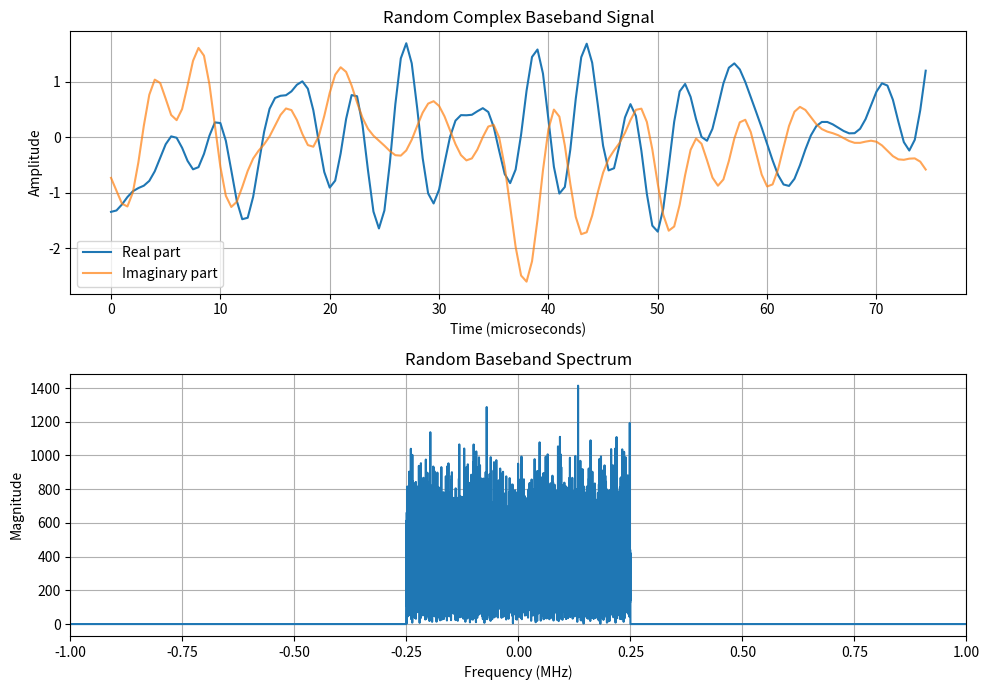

Write the Python code that produced this figure. (Note: this script raises an exception after producing the figure.)

from pathlib import Path

import numpy as np
import matplotlib.pyplot as plt


def generate_random_signal(
    fs=2_000_000,
    duration=0.02,
    bandwidth=500_000,
    seed=42,
):
    """
    Generate a reproducible band-limited complex
    random baseband signal.
    """

    if not (0 < bandwidth < fs):
        raise ValueError("Bandwidth must be between 0 and fs.")

    n_samples = int(round(fs * duration))
    if n_samples < 2:
        raise ValueError("Signal duration is too short.")

    rng = np.random.default_rng(seed)

    # Step 1: Random complex frequency components
    random_spectrum = (
        rng.standard_normal(n_samples)
        + 1j * rng.standard_normal(n_samples)
    )

    # Step 2: Frequency bins
    frequencies = np.fft.fftfreq(n_samples, d=1 / fs)

    # Step 3: Band-limit around 0 Hz
    frequency_mask = np.abs(frequencies) <= bandwidth / 2
    random_spectrum[~frequency_mask] = 0

    # Step 4: Convert to time-domain samples
    signal = np.fft.ifft(random_spectrum)

    # Step 5: Normalise average power to 1
    power = np.mean(np.abs(signal) ** 2)
    signal = signal / np.sqrt(power)

    return signal


def main():

    fs = 2_000_000
    duration = 0.02
    bandwidth = 500_000
    seed = 42

    signal = generate_random_signal(
        fs=fs,
        duration=duration,
        bandwidth=bandwidth,
        seed=seed,
    )

    n_samples = len(signal)
    time = np.arange(n_samples) / fs

    frequencies = np.fft.fftshift(
        np.fft.fftfreq(n_samples, d=1 / fs)
    )

    spectrum = np.abs(
        np.fft.fftshift(np.fft.fft(signal))
    )

    fig, axes = plt.subplots(2, 1, figsize=(10, 7))

    # Time-domain waveform
    axes[0].plot(
        time[:150] * 1e6,
        signal[:150].real,
        label="Real part",
    )

    axes[0].plot(
        time[:150] * 1e6,
        signal[:150].imag,
        label="Imaginary part",
        alpha=0.7,
    )

    axes[0].set_title("Random Complex Baseband Signal")
    axes[0].set_xlabel("Time (microseconds)")
    axes[0].set_ylabel("Amplitude")
    axes[0].legend()
    axes[0].grid(True)

    # Frequency spectrum
    axes[1].plot(
        frequencies / 1e6,
        spectrum,
    )
    axes[1].set_xlim(-1, 1)
    axes[1].set_title("Random Baseband Spectrum")
    axes[1].set_xlabel("Frequency (MHz)")
    axes[1].set_ylabel("Magnitude")
    axes[1].grid(True)

    fig.tight_layout()

    output_dir = (
        Path(__file__).resolve().parents[1]
        / "results"
        / "figures"
    )
    output_dir.mkdir(parents=True, exist_ok=True)

    output_path = output_dir / "01_random_signal.png"
    fig.savefig(output_path, dpi=200)
    plt.close(fig)

    print("=== STEP 1: RANDOM SIGNAL ===")
    print(f"Sampling frequency: {fs / 1e6} MHz")
    print(f"Bandwidth: {bandwidth / 1e3} kHz")
    print(f"Duration: {duration} s")
    print(f"Samples: {n_samples}")
    print(f"Average power: {np.mean(np.abs(signal)**2):.6f}")
    print(f"Saved: {output_path}")


if __name__ == "__main__":
    main()
